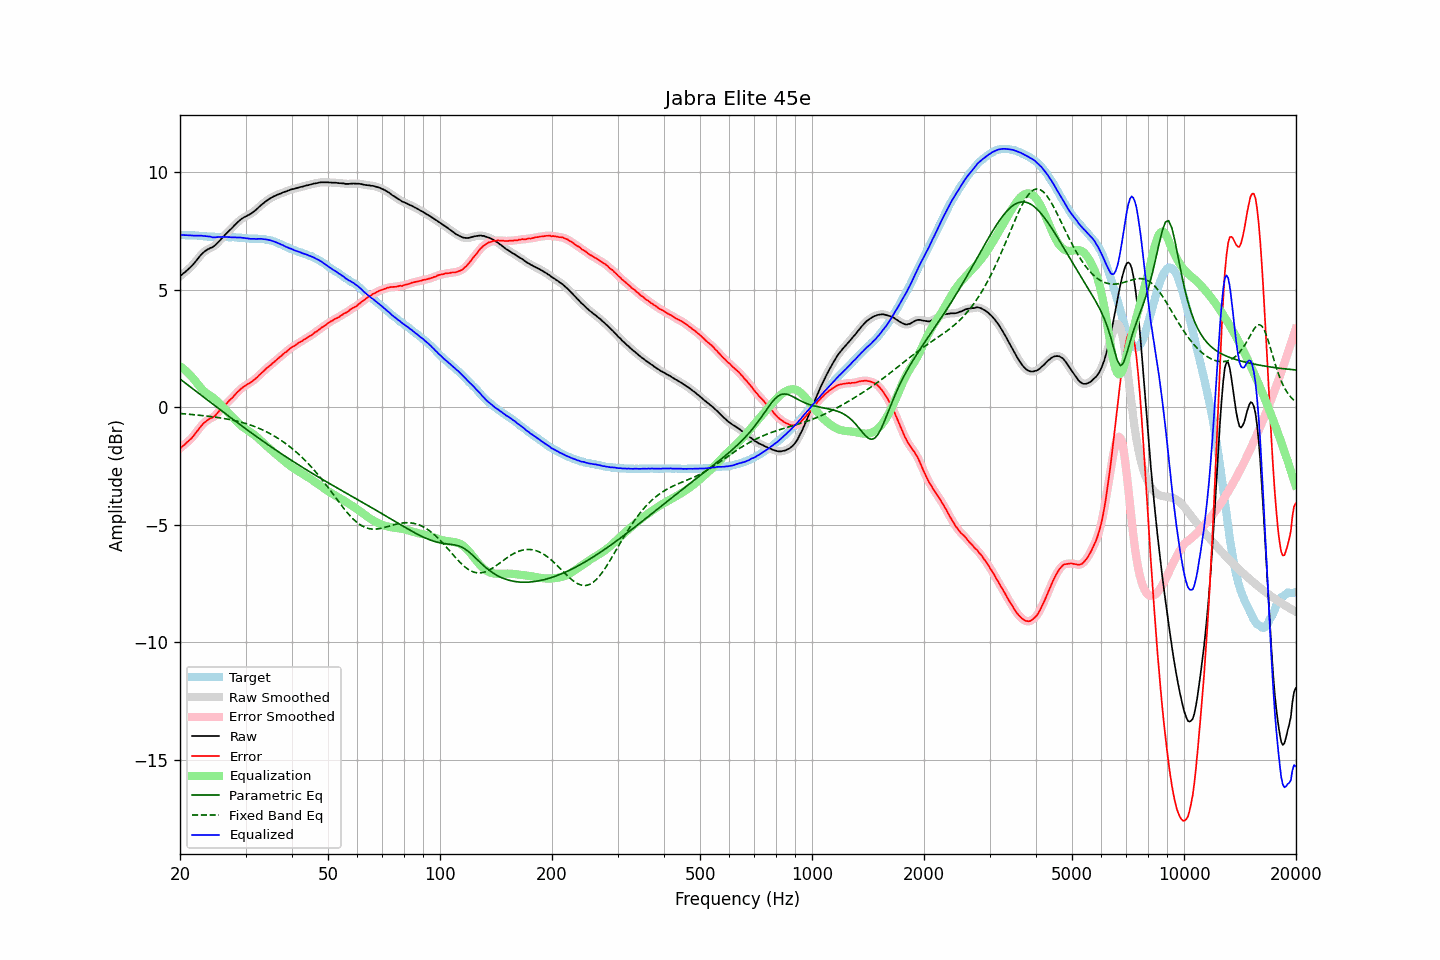

The table this chart was drawn from, first rows:
frequency, raw, error, smoothed, error_smoothed, equalization, parametric_eq, fixed_band_eq, equalized_raw, equalized_smoothed, target
20.00, 5.56, -1.75, 5.57, -1.75, 1.75, 1.20, -0.27, 7.31, 7.31, 7.32
20.20, 5.62, -1.69, 5.62, -1.69, 1.69, 1.15, -0.27, 7.32, 7.32, 7.32
20.40, 5.68, -1.63, 5.68, -1.64, 1.64, 1.10, -0.28, 7.32, 7.32, 7.32
20.61, 5.73, -1.58, 5.74, -1.58, 1.58, 1.04, -0.28, 7.32, 7.32, 7.32
20.81, 5.79, -1.51, 5.79, -1.52, 1.52, 0.99, -0.29, 7.32, 7.31, 7.31
21.02, 5.85, -1.45, 5.85, -1.46, 1.46, 0.94, -0.30, 7.31, 7.31, 7.31
21.23, 5.91, -1.39, 5.92, -1.39, 1.39, 0.89, -0.30, 7.30, 7.30, 7.31
21.44, 5.98, -1.33, 5.98, -1.33, 1.32, 0.83, -0.31, 7.30, 7.30, 7.32
21.66, 6.05, -1.25, 6.06, -1.25, 1.24, 0.78, -0.31, 7.29, 7.30, 7.31
21.87, 6.14, -1.17, 6.14, -1.17, 1.16, 0.73, -0.32, 7.29, 7.29, 7.31
22.09, 6.22, -1.07, 6.22, -1.08, 1.07, 0.68, -0.33, 7.30, 7.29, 7.30
22.31, 6.30, -0.99, 6.31, -0.99, 0.99, 0.63, -0.33, 7.29, 7.30, 7.30
22.54, 6.39, -0.89, 6.39, -0.90, 0.90, 0.57, -0.34, 7.29, 7.29, 7.29
22.76, 6.47, -0.81, 6.47, -0.81, 0.82, 0.52, -0.35, 7.29, 7.29, 7.29
22.99, 6.54, -0.73, 6.54, -0.73, 0.74, 0.47, -0.36, 7.29, 7.29, 7.28
23.22, 6.60, -0.66, 6.60, -0.67, 0.68, 0.42, -0.36, 7.28, 7.28, 7.27
23.45, 6.65, -0.61, 6.65, -0.61, 0.62, 0.36, -0.37, 7.27, 7.27, 7.27
23.69, 6.70, -0.55, 6.70, -0.55, 0.57, 0.31, -0.38, 7.27, 7.27, 7.26
23.92, 6.73, -0.51, 6.74, -0.51, 0.52, 0.26, -0.39, 7.26, 7.26, 7.25
24.16, 6.77, -0.47, 6.77, -0.48, 0.48, 0.21, -0.40, 7.25, 7.25, 7.25
24.40, 6.79, -0.45, 6.80, -0.45, 0.43, 0.15, -0.40, 7.22, 7.23, 7.25
24.65, 6.84, -0.40, 6.84, -0.40, 0.38, 0.10, -0.41, 7.22, 7.22, 7.25
24.89, 6.89, -0.35, 6.90, -0.34, 0.33, 0.05, -0.42, 7.22, 7.22, 7.25
25.14, 6.96, -0.27, 6.96, -0.27, 0.27, -0.00, -0.43, 7.23, 7.23, 7.24
25.39, 7.03, -0.19, 7.03, -0.20, 0.20, -0.05, -0.44, 7.24, 7.23, 7.23
25.65, 7.10, -0.12, 7.11, -0.12, 0.13, -0.11, -0.45, 7.23, 7.24, 7.23
25.91, 7.18, -0.04, 7.18, -0.05, 0.06, -0.16, -0.46, 7.24, 7.24, 7.23
26.16, 7.25, 0.02, 7.25, 0.02, -0.02, -0.21, -0.48, 7.24, 7.24, 7.24
26.43, 7.32, 0.09, 7.32, 0.09, -0.09, -0.26, -0.49, 7.23, 7.23, 7.24
26.69, 7.39, 0.16, 7.39, 0.16, -0.16, -0.31, -0.50, 7.23, 7.23, 7.24
26.96, 7.46, 0.24, 7.46, 0.23, -0.23, -0.36, -0.51, 7.23, 7.23, 7.23
27.23, 7.53, 0.31, 7.53, 0.30, -0.30, -0.42, -0.53, 7.23, 7.23, 7.23
27.50, 7.59, 0.37, 7.60, 0.37, -0.37, -0.47, -0.54, 7.22, 7.22, 7.23
27.77, 7.66, 0.43, 7.67, 0.44, -0.45, -0.52, -0.55, 7.22, 7.22, 7.24
28.05, 7.74, 0.52, 7.74, 0.51, -0.52, -0.57, -0.57, 7.23, 7.22, 7.23
28.33, 7.80, 0.59, 7.81, 0.59, -0.59, -0.62, -0.58, 7.22, 7.22, 7.22
28.62, 7.87, 0.67, 7.87, 0.66, -0.66, -0.67, -0.60, 7.22, 7.22, 7.21
28.90, 7.93, 0.72, 7.93, 0.72, -0.72, -0.72, -0.62, 7.22, 7.21, 7.22
29.19, 7.99, 0.79, 7.99, 0.79, -0.78, -0.77, -0.64, 7.22, 7.21, 7.21
29.48, 8.03, 0.84, 8.04, 0.84, -0.83, -0.82, -0.65, 7.20, 7.20, 7.20
29.78, 8.08, 0.90, 8.08, 0.89, -0.88, -0.87, -0.67, 7.20, 7.20, 7.19
30.08, 8.11, 0.93, 8.12, 0.93, -0.93, -0.92, -0.69, 7.18, 7.18, 7.19
30.38, 8.15, 0.98, 8.15, 0.98, -0.98, -0.97, -0.72, 7.18, 7.18, 7.18
30.68, 8.18, 1.02, 8.19, 1.02, -1.02, -1.02, -0.74, 7.16, 7.17, 7.17
30.99, 8.22, 1.06, 8.23, 1.06, -1.07, -1.07, -0.76, 7.16, 7.16, 7.17
31.30, 8.27, 1.11, 8.27, 1.11, -1.11, -1.12, -0.79, 7.16, 7.16, 7.17
31.61, 8.32, 1.16, 8.32, 1.16, -1.16, -1.17, -0.81, 7.16, 7.16, 7.17
31.93, 8.37, 1.22, 8.38, 1.21, -1.22, -1.22, -0.84, 7.15, 7.16, 7.16
32.24, 8.43, 1.27, 8.44, 1.28, -1.28, -1.27, -0.86, 7.16, 7.16, 7.17
32.57, 8.50, 1.35, 8.50, 1.34, -1.34, -1.32, -0.89, 7.16, 7.16, 7.16
32.89, 8.56, 1.41, 8.56, 1.41, -1.40, -1.37, -0.92, 7.16, 7.16, 7.16
33.22, 8.62, 1.47, 8.62, 1.47, -1.47, -1.41, -0.95, 7.16, 7.15, 7.16
33.55, 8.67, 1.53, 8.68, 1.53, -1.53, -1.46, -0.98, 7.14, 7.15, 7.15
33.89, 8.73, 1.60, 8.73, 1.60, -1.59, -1.51, -1.02, 7.14, 7.14, 7.14
34.23, 8.78, 1.67, 8.78, 1.66, -1.66, -1.56, -1.05, 7.13, 7.13, 7.12
34.57, 8.83, 1.72, 8.83, 1.72, -1.72, -1.61, -1.09, 7.12, 7.11, 7.12
34.92, 8.87, 1.78, 8.87, 1.78, -1.78, -1.65, -1.12, 7.10, 7.10, 7.10
35.27, 8.91, 1.83, 8.91, 1.83, -1.84, -1.70, -1.16, 7.08, 7.08, 7.09
35.62, 8.95, 1.90, 8.95, 1.89, -1.89, -1.75, -1.20, 7.06, 7.06, 7.06
35.97, 8.98, 1.95, 8.98, 1.95, -1.95, -1.79, -1.24, 7.03, 7.03, 7.04
... 635 more rows
